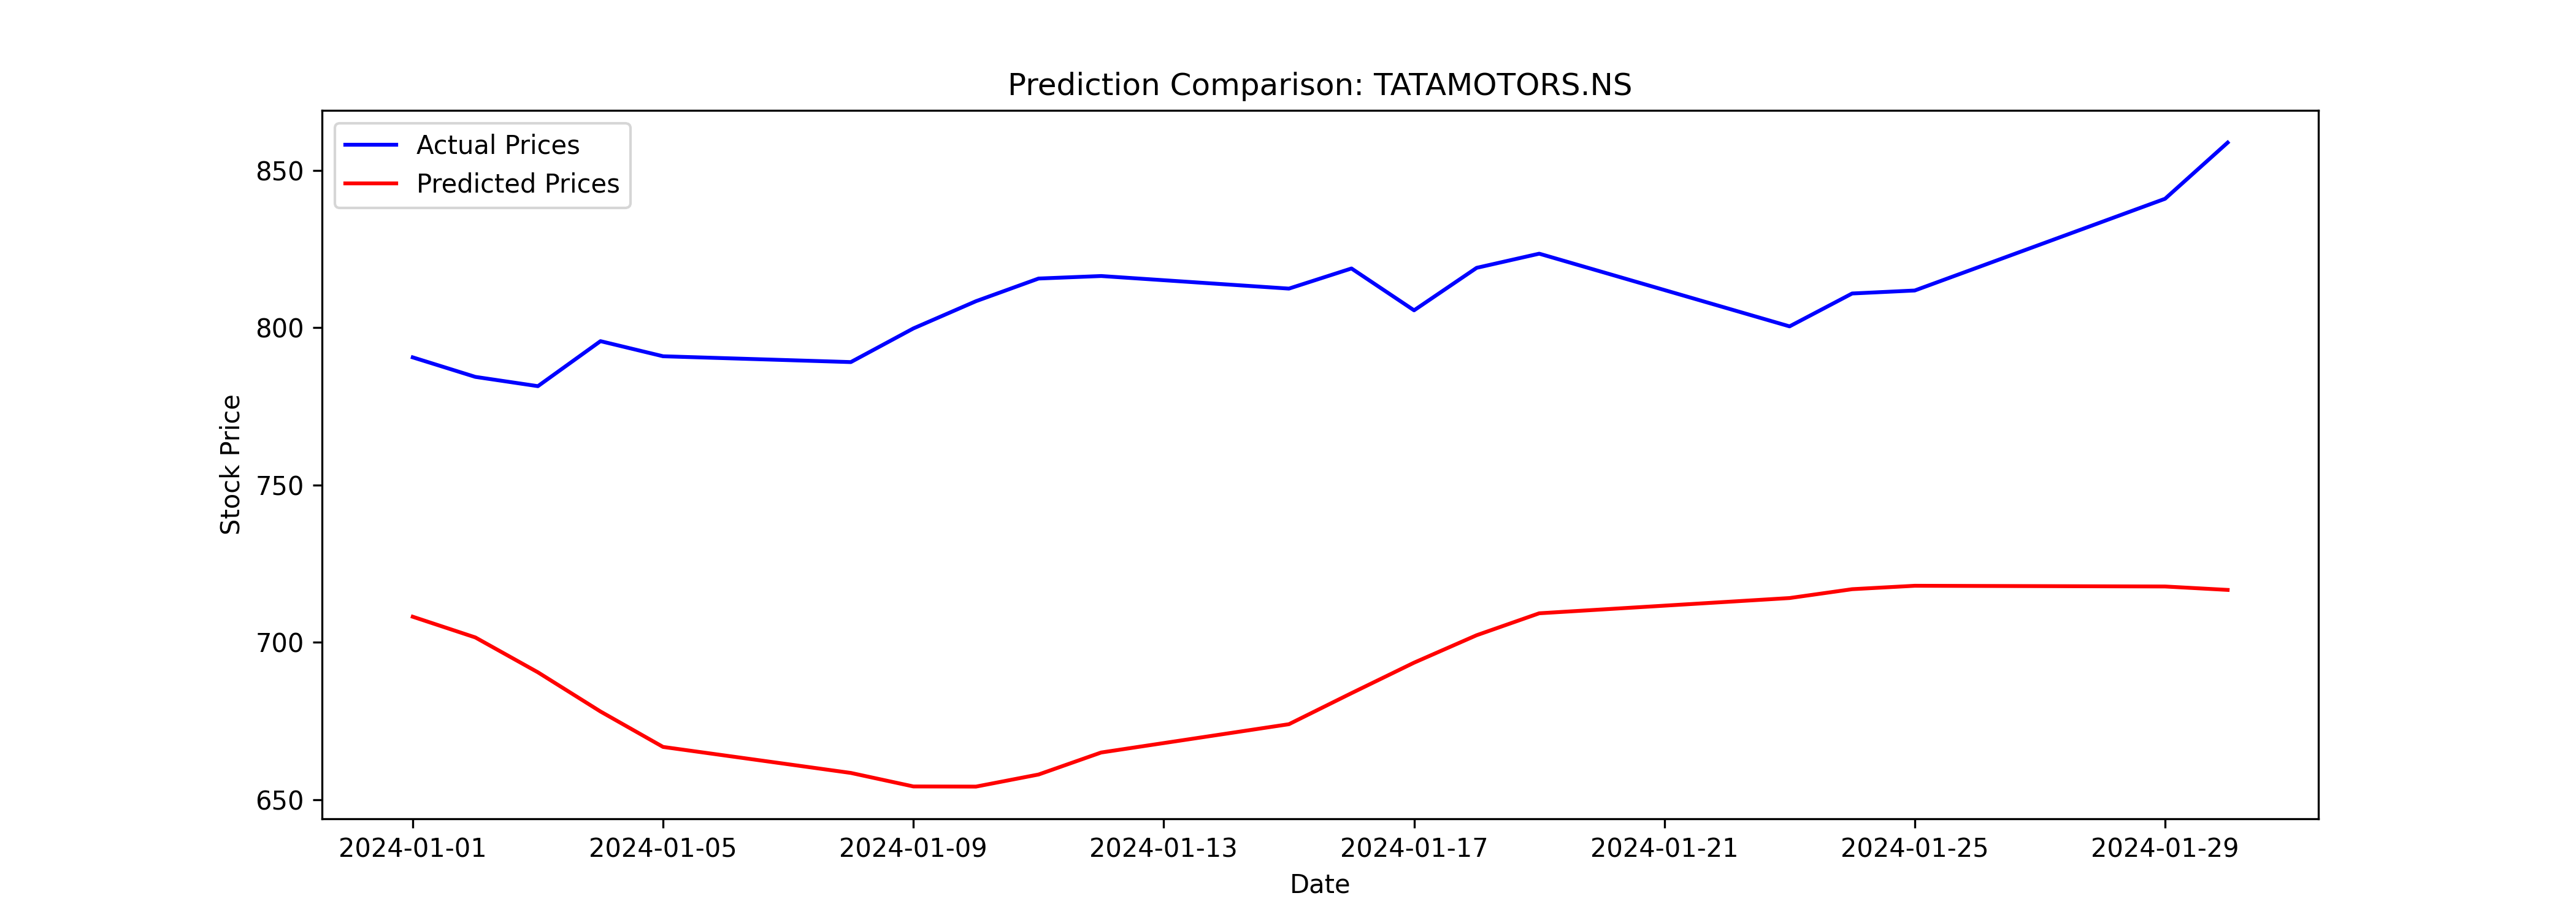

Data behind this chart, as committed beside it:
Date, Close, Predicted
2024-01-01, 790.6, 708.2
2024-01-02, 784.4, 701.6
2024-01-03, 781.5, 690.5
2024-01-04, 795.8, 678.1
2024-01-05, 791, 666.8
2024-01-08, 789.1, 658.5
2024-01-09, 799.8, 654.2
2024-01-10, 808.5, 654.2
2024-01-11, 815.7, 658
2024-01-12, 816.5, 665
2024-01-15, 812.5, 674
2024-01-16, 818.8, 683.9
2024-01-17, 805.5, 693.6
2024-01-18, 819, 702.3
2024-01-19, 823.5, 709.3
2024-01-23, 800.5, 714.1
2024-01-24, 810.9, 716.9
2024-01-25, 811.8, 718
2024-01-29, 841.0, 717.8
2024-01-30, 858.8, 716.7
